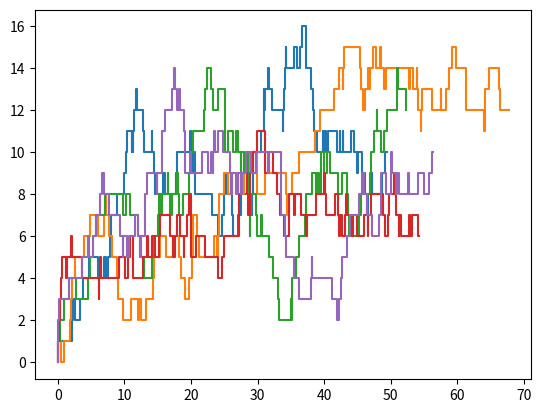

Source code (Python):
import numpy as np
import matplotlib.pyplot as plt
import math
# how to make the lines straight
# adding in the mean line

n_0 = 0
k1 = 0.1 # rate of people leaving?
k2 = 1 # rate of people arriving

timeVec = []
AVec = []

A = n_0
AVec.append(A)
t = 0
timeVec.append(t)
numrealisations = 5
numsteps = 100
fig1 = plt.figure()
for i in range(numrealisations):
    timeVec = []
    AVec = []
    A = n_0
    AVec.append(A)
    t = 0
    timeVec.append(t)
    for k in range(numsteps):
        r1 = np.random.uniform(0, 1, None)
        r2 = np.random.uniform(0, 1, None)
        alpha = (A*k1) + k2
        t = t + (1/alpha)*np.log(1/r1)
        timeVec.append(t)
        if r2 < (k2/alpha):
            A = A + 1
            AVec.append(A)
        else:
            A = A - 1
            AVec.append(A)
    plt.step(timeVec, AVec)

# meanVec =[];
# phi_0 = 0
# meanVec.append(phi_0)
# phi_n = (k2/k1)*phi_0
# meanVec.append(phi_n)
# for i in range(len(timeVec)-2):
#     phi_n+1 = (1/k1*(n+1))*(k1*n*)
# for i in range(len(timeVec)):
#     meaneq = (1/math.factorial(numsteps))
#     meanVec.append(meaneq)

#meaneq = (n)

plt.show()